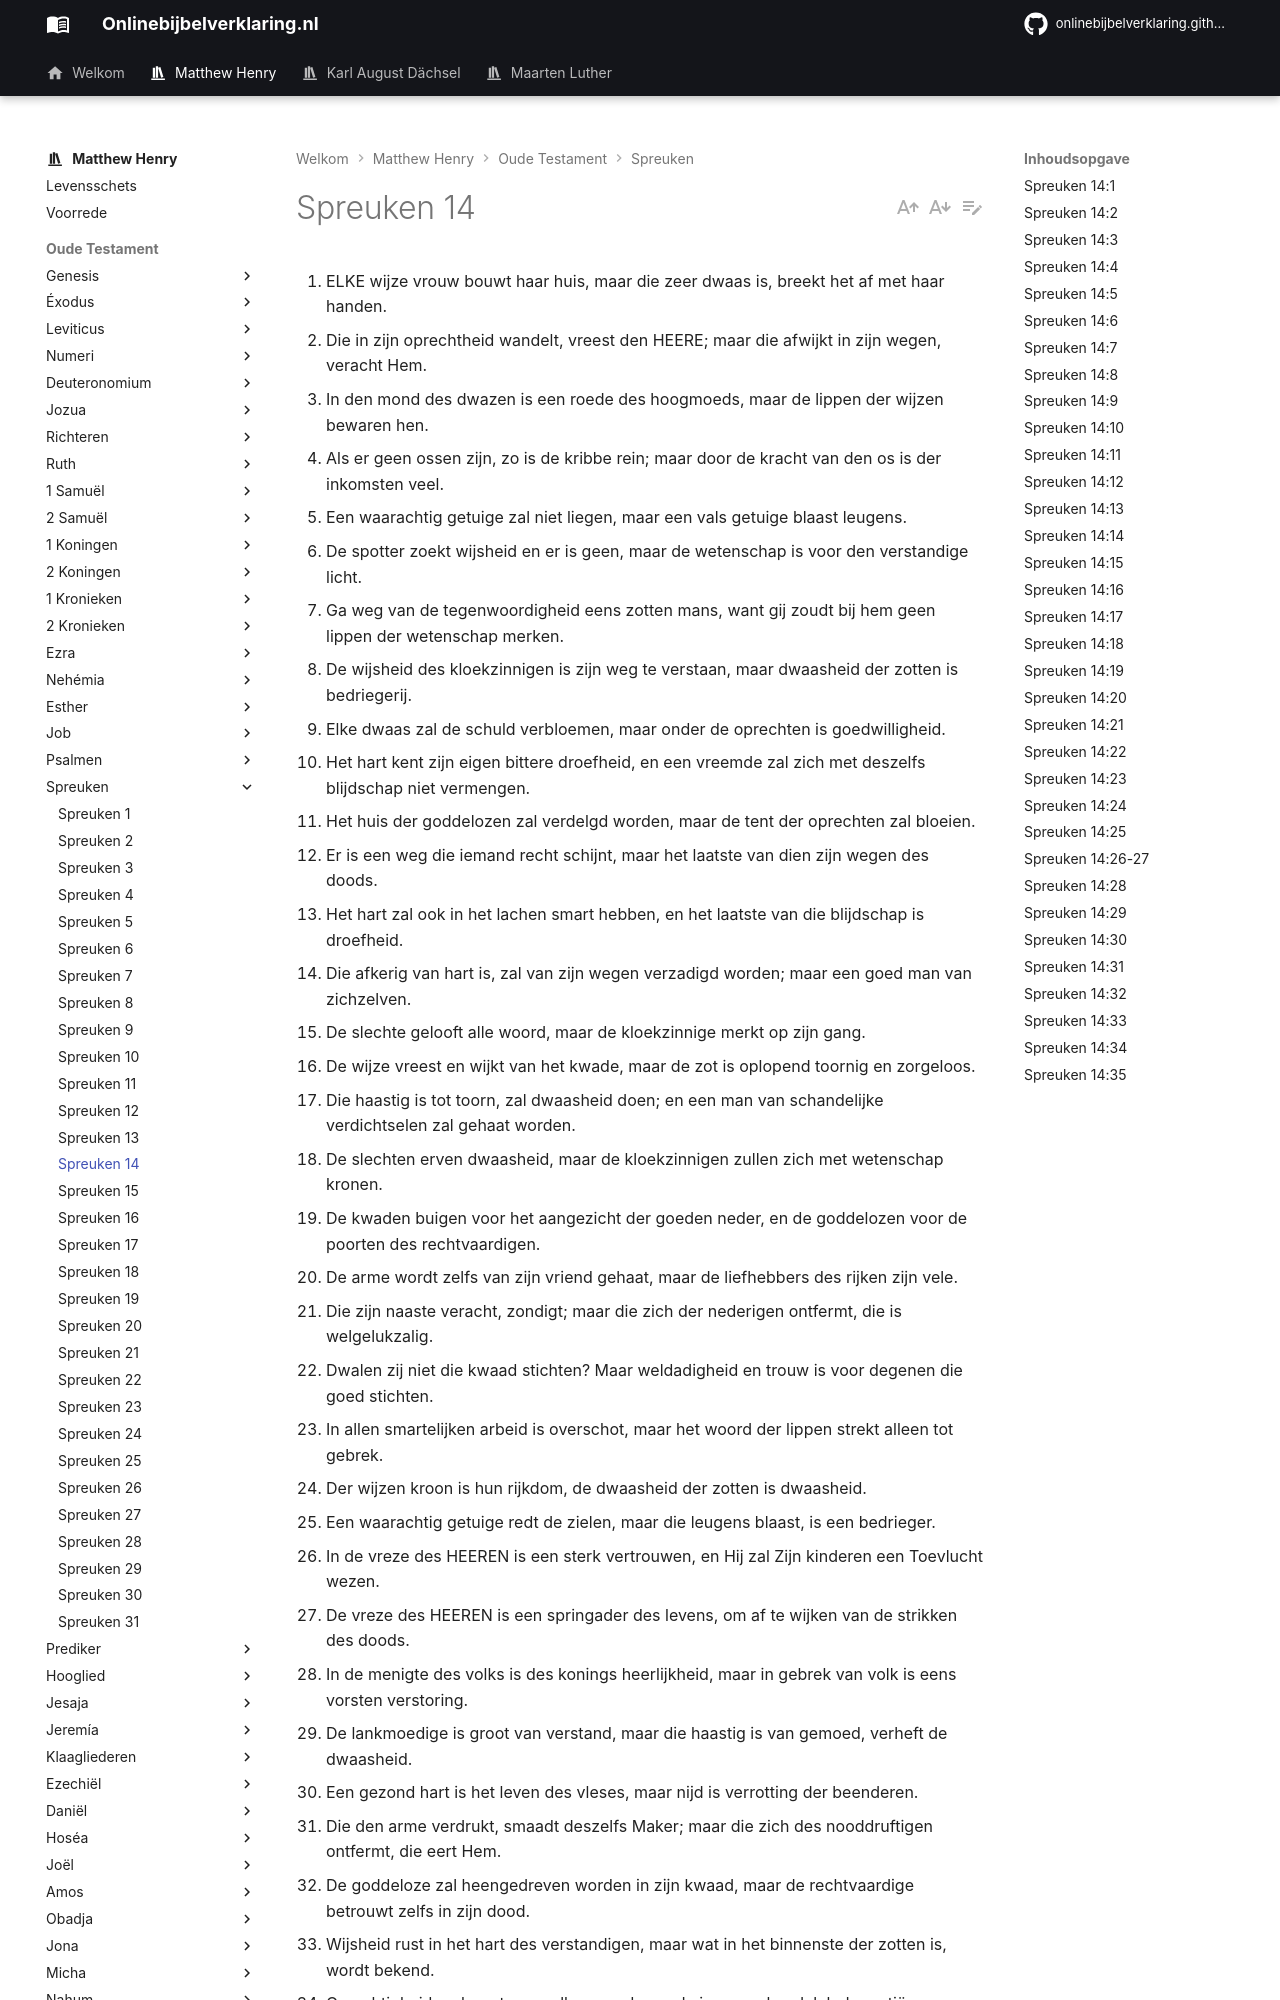

repository: onlinebijbelverklaring/dev-preview · page: matthewhenry/Spreuken/Spreuken14/index.html · generator: mkdocs

1. ELKE wijze vrouw bouwt haar huis, maar die zeer dwaas is, breekt het af met haar handen.
2. Die in zijn oprechtheid wandelt, vreest den HEERE; maar die afwijkt in zijn wegen, veracht Hem.
3. In den mond des dwazen is een roede des hoogmoeds, maar de lippen der wijzen bewaren hen.
4. Als er geen ossen zijn, zo is de kribbe rein; maar door de kracht van den os is der inkomsten veel.
5. Een waarachtig getuige zal niet liegen, maar een vals getuige blaast leugens.
6. De spotter zoekt wijsheid en er is geen, maar de wetenschap is voor den verstandige licht.
7. Ga weg van de tegenwoordigheid eens zotten mans, want gij zoudt bij hem geen lippen der wetenschap merken.
8. De wijsheid des kloekzinnigen is zijn weg te verstaan, maar dwaasheid der zotten is bedriegerij.
9. Elke dwaas zal de schuld verbloemen, maar onder de oprechten is goedwilligheid.
10. Het hart kent zijn eigen bittere droefheid, en een vreemde zal zich met deszelfs blijdschap niet vermengen.
11. Het huis der goddelozen zal verdelgd worden, maar de tent der oprechten zal bloeien.
12. Er is een weg die iemand recht schijnt, maar het laatste van dien zijn wegen des doods.
13. Het hart zal ook in het lachen smart hebben, en het laatste van die blijdschap is droefheid.
14. Die afkerig van hart is, zal van zijn wegen verzadigd worden; maar een goed man van zichzelven.
15. De slechte gelooft alle woord, maar de kloekzinnige merkt op zijn gang.
16. De wijze vreest en wijkt van het kwade, maar de zot is oplopend toornig en zorgeloos.
17. Die haastig is tot toorn, zal dwaasheid doen; en een man van schandelijke verdichtselen zal gehaat worden.
18. De slechten erven dwaasheid, maar de kloekzinnigen zullen zich met wetenschap kronen.
19. De kwaden buigen voor het aangezicht der goeden neder, en de goddelozen voor de poorten des rechtvaardigen.
20. De arme wordt zelfs van zijn vriend gehaat, maar de liefhebbers des rijken zijn vele.
21. Die zijn naaste veracht, zondigt; maar die zich der nederigen ontfermt, die is welgelukzalig.
22. Dwalen zij niet die kwaad stichten? Maar weldadigheid en trouw is voor degenen die goed stichten.
23. In allen smartelijken arbeid is overschot, maar het woord der lippen strekt alleen tot gebrek.
24. Der wijzen kroon is hun rijkdom, de dwaasheid der zotten is dwaasheid.
25. Een waarachtig getuige redt de zielen, maar die leugens blaast, is een bedrieger.
26. In de vreze des HEEREN is een sterk vertrouwen, en Hij zal Zijn kinderen een Toevlucht wezen.
27. De vreze des HEEREN is een springader des levens, om af te wijken van de strikken des doods.
28. In de menigte des volks is des konings heerlijkheid, maar in gebrek van volk is eens vorsten verstoring.
29. De lankmoedige is groot van verstand, maar die haastig is van gemoed, verheft de dwaasheid.
30. Een gezond hart is het leven des vleses, maar nijd is verrotting der beenderen.
31. Die den arme verdrukt, smaadt deszelfs Maker; maar die zich des nooddruftigen ontfermt, die eert Hem.
32. De goddeloze zal heengedreven worden in zijn kwaad, maar de rechtvaardige betrouwt zelfs in zijn dood.
33. Wijsheid rust in het hart des verstandigen, maar wat in het binnenste der zotten is, wordt bekend.
34. Gerechtigheid verhoogt een volk, maar de zonde is een schandvlek der natiën.
35. Het welbehagen des konings is over een verstandigen knecht, maar zijn verbolgenheid zal zijn over dengene die beschaamd maakt.
